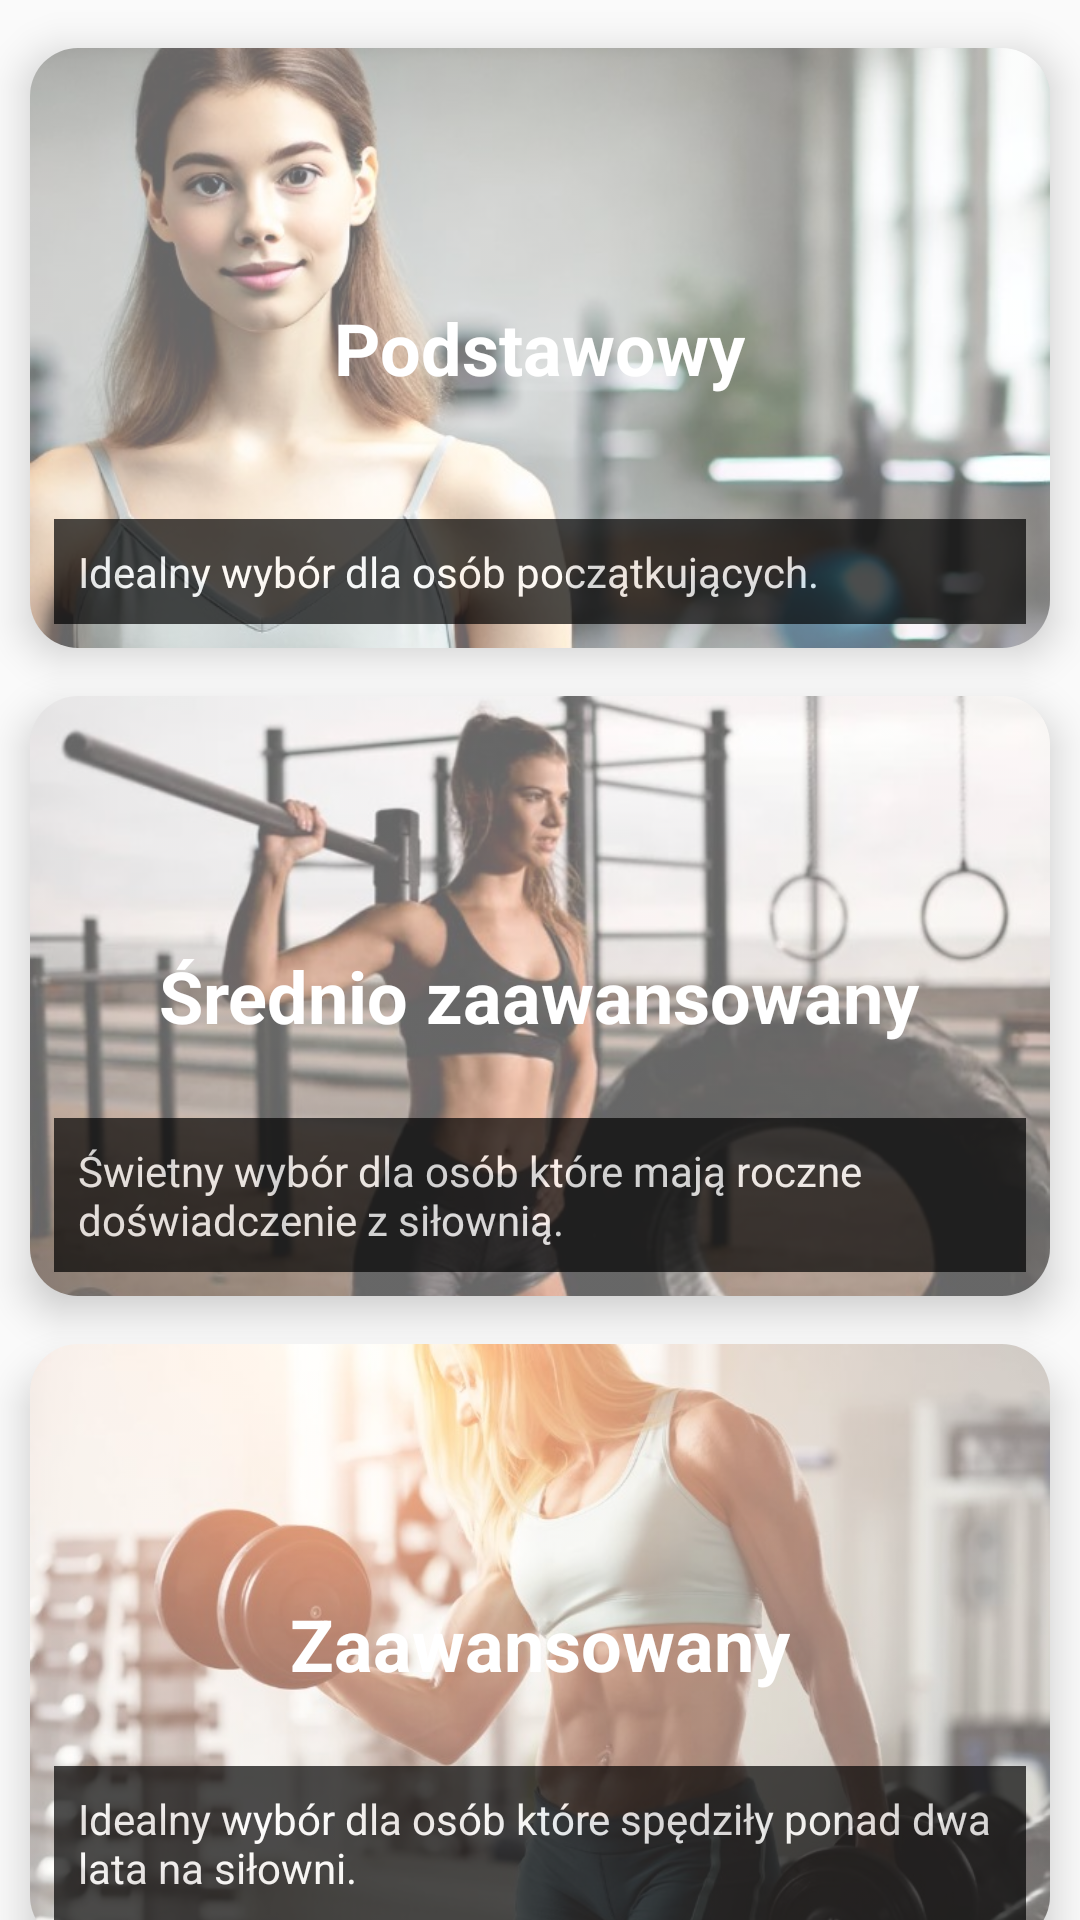

Produce the Android XML layout that renders to this screen, including the resource entries it uses.
<!-- AndroidManifest.xml: application theme Theme.TestLogowania -->
<!-- res/layout/activity_levelwoman.xml -->
<?xml version="1.0" encoding="utf-8"?>
<androidx.constraintlayout.widget.ConstraintLayout
    xmlns:android="http://schemas.android.com/apk/res/android"
    xmlns:app="http://schemas.android.com/apk/res-auto"
    xmlns:tools="http://schemas.android.com/tools"
    android:id="@+id/main"
    android:layout_width="match_parent"
    android:layout_height="match_parent"
    tools:context=".Levelwoman">

    <Button
        android:id="@+id/button_back"
        style="@style/Widget.Material3.Button.TextButton.Icon"
        android:layout_width="267dp"
        android:layout_height="39dp"
        android:onClick="closeLevelWoman"
        android:textSize="18sp"
        android:text="Wróć do poprzedniej strony"
        android:textColor="@android:color/black"
        app:layout_constraintBottom_toBottomOf="parent"
        app:layout_constraintEnd_toEndOf="parent"
        app:layout_constraintHorizontal_bias="0.0"
        app:layout_constraintStart_toStartOf="parent"
        app:layout_constraintVertical_bias="1.0" />

    
    <androidx.cardview.widget.CardView
        android:id="@+id/card_basic"
        android:layout_width="340dp"
        android:layout_height="200dp"
        android:layout_margin="16dp"
        android:onClick="onCreateSelectBodyWoman"
        app:cardCornerRadius="16dp"
        app:cardElevation="8dp"
        app:layout_constraintTop_toTopOf="parent"
        app:layout_constraintStart_toStartOf="parent"
        app:layout_constraintEnd_toEndOf="parent">

        <RelativeLayout
            android:layout_width="match_parent"
            android:layout_height="match_parent">

            <ImageView
                android:id="@+id/image_basic"
                android:layout_width="match_parent"
                android:layout_height="match_parent"
                android:alpha="0.6"
                android:contentDescription="Podstawowy"
                android:scaleType="centerCrop"
                android:src="@drawable/podskob" />

            <TextView
                android:id="@+id/title_basic"
                android:layout_width="wrap_content"
                android:layout_height="wrap_content"
                android:layout_centerInParent="true"
                android:text="Podstawowy"
                android:textColor="@android:color/white"
                android:textSize="24sp"
                android:textStyle="bold" />

            <TextView
                android:id="@+id/description_basic"
                android:layout_width="match_parent"
                android:layout_height="wrap_content"
                android:layout_alignParentBottom="true"
                android:layout_margin="8dp"
                android:alpha="0.7"
                android:background="@android:color/black"
                android:padding="8dp"
                android:text="Idealny wybór dla osób początkujących."
                android:textColor="@android:color/white"
                android:textSize="14sp" />
        </RelativeLayout>
    </androidx.cardview.widget.CardView>

    
    <androidx.cardview.widget.CardView
        android:id="@+id/card_intermediate"
        android:layout_width="340dp"
        android:layout_height="200dp"
        android:layout_margin="16dp"
        android:onClick="onCreateSelectBodyWoman"
        app:cardCornerRadius="16dp"
        app:cardElevation="8dp"
        app:layout_constraintTop_toBottomOf="@id/card_basic"
        app:layout_constraintStart_toStartOf="parent"
        app:layout_constraintEnd_toEndOf="parent">

        <RelativeLayout
            android:layout_width="match_parent"
            android:layout_height="match_parent">

            <ImageView
                android:id="@+id/image_intermediate"
                android:layout_width="match_parent"
                android:layout_height="match_parent"
                android:alpha="0.6"
                android:contentDescription="Średnio zaawansowany"
                android:scaleType="centerCrop"
                android:src="@drawable/srzaawkob" />

            <TextView
                android:id="@+id/title_intermediate"
                android:layout_width="wrap_content"
                android:layout_height="wrap_content"
                android:layout_centerInParent="true"
                android:text="Średnio zaawansowany"
                android:textColor="@android:color/white"
                android:textSize="24sp"
                android:textStyle="bold" />

            <TextView
                android:id="@+id/description_intermediate"
                android:layout_width="match_parent"
                android:layout_height="wrap_content"
                android:layout_alignParentBottom="true"
                android:layout_margin="8dp"
                android:alpha="0.7"
                android:background="@android:color/black"
                android:padding="8dp"
                android:text="Świetny wybór dla osób które mają roczne doświadczenie z siłownią."
                android:textColor="@android:color/white"
                android:textSize="14sp" />
        </RelativeLayout>
    </androidx.cardview.widget.CardView>

    
    <androidx.cardview.widget.CardView
        android:id="@+id/card_advanced"
        android:layout_width="340dp"
        android:layout_height="200dp"
        android:layout_margin="16dp"
        android:onClick="onCreateSelectBodyWoman"
        app:cardCornerRadius="16dp"
        app:cardElevation="8dp"
        app:layout_constraintTop_toBottomOf="@id/card_intermediate"
        app:layout_constraintStart_toStartOf="parent"
        app:layout_constraintEnd_toEndOf="parent">

        <RelativeLayout
            android:layout_width="match_parent"
            android:layout_height="match_parent">

            <ImageView
                android:id="@+id/image_advanced"
                android:layout_width="match_parent"
                android:layout_height="match_parent"
                android:alpha="0.6"
                android:contentDescription="Zaawansowany"
                android:scaleType="centerCrop"
                android:src="@drawable/podstkob" />

            <TextView
                android:id="@+id/title_advanced"
                android:layout_width="wrap_content"
                android:layout_height="wrap_content"
                android:layout_centerInParent="true"
                android:text="Zaawansowany"
                android:textColor="@android:color/white"
                android:textSize="24sp"
                android:textStyle="bold" />

            <TextView
                android:id="@+id/description_advanced"
                android:layout_width="match_parent"
                android:layout_height="wrap_content"
                android:layout_alignParentBottom="true"
                android:layout_margin="8dp"
                android:alpha="0.7"
                android:background="@android:color/black"
                android:padding="8dp"
                android:text="Idealny wybór dla osób które spędziły ponad dwa lata na siłowni."
                android:textColor="@android:color/white"
                android:textSize="14sp" />
        </RelativeLayout>
    </androidx.cardview.widget.CardView>

</androidx.constraintlayout.widget.ConstraintLayout>
<!-- resources referenced by this layout -->
<resources>
  <!-- drawable podskob: jpg bitmap (drawable, 55130 bytes) -->
  <!-- drawable podstkob: jpg bitmap (drawable, 62593 bytes) -->
  <!-- drawable srzaawkob: jpg bitmap (drawable, 44465 bytes) -->
  <style name="Theme.TestLogowania" parent="Base.Theme.TestLogowania" />
  <style name="Base.Theme.TestLogowania" parent="Theme.AppCompat.Light.NoActionBar">
          
          
      </style>
</resources>
